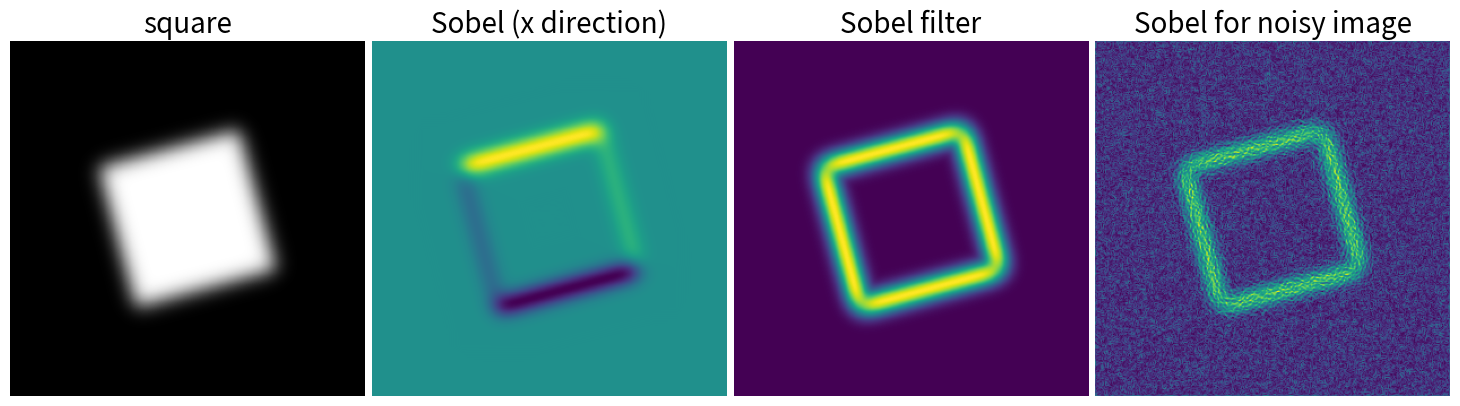

Write Python code to recreate this figure.
import numpy as np
from scipy import ndimage
import matplotlib.pyplot as plt

im = np.zeros((256, 256))
im[64:-64, 64:-64] = 1

im = ndimage.rotate(im, 15, mode='constant')
im = ndimage.gaussian_filter(im, 8)

sx = ndimage.sobel(im, axis=0, mode='constant')
sy = ndimage.sobel(im, axis=1, mode='constant')
sob = np.hypot(sx, sy)

plt.figure(figsize=(16, 5))
plt.subplot(141)
plt.imshow(im, cmap=plt.cm.gray)
plt.axis('off')
plt.title('square', fontsize=20)
plt.subplot(142)
plt.imshow(sx)
plt.axis('off')
plt.title('Sobel (x direction)', fontsize=20)
plt.subplot(143)
plt.imshow(sob)
plt.axis('off')
plt.title('Sobel filter', fontsize=20)

im += 0.07*np.random.random(im.shape)

sx = ndimage.sobel(im, axis=0, mode='constant')
sy = ndimage.sobel(im, axis=1, mode='constant')
sob = np.hypot(sx, sy)

plt.subplot(144)
plt.imshow(sob)
plt.axis('off')
plt.title('Sobel for noisy image', fontsize=20)



plt.subplots_adjust(wspace=0.02, hspace=0.02, top=1, bottom=0, left=0, right=0.9)
